Run: headless pygame with SDL's dummy video driver; simulated clock (each Clock.tick advances the game by its frame time, no real sleeping); random seed 0; keys injected as events and as key.get_pressed() state; no mouse input; restart key RETURN tapped at the start of phases 3 and 4.
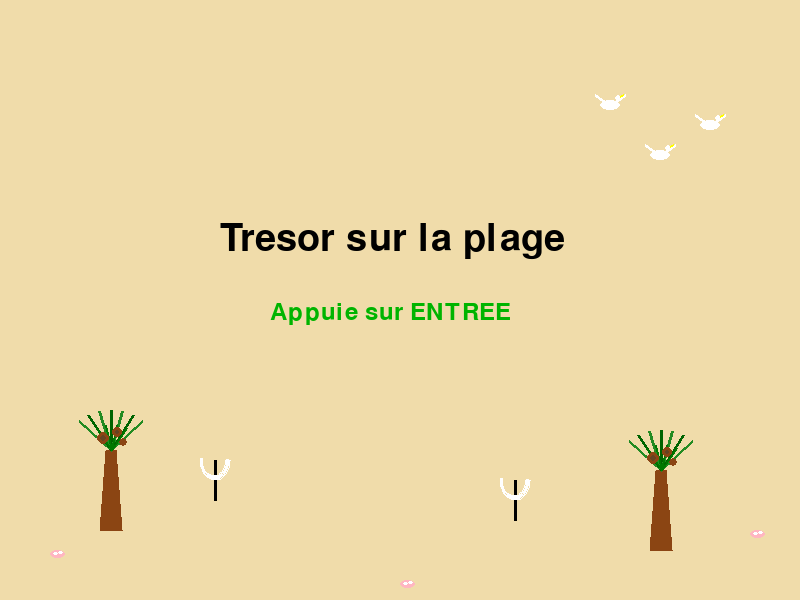
Frame 1 of 4 · flips 1–60 · no input
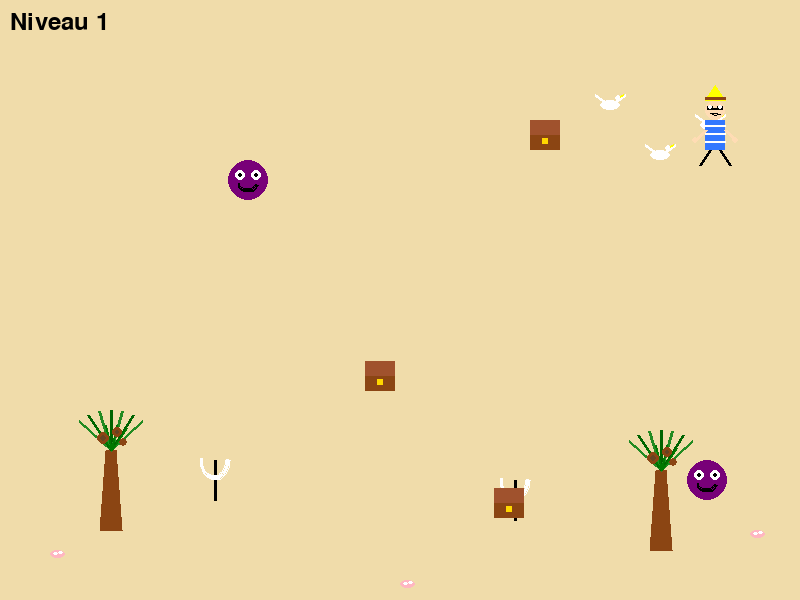
Frame 2 of 4 · flips 61–180 · tapped SPACE, RETURN · held RIGHT (→), D
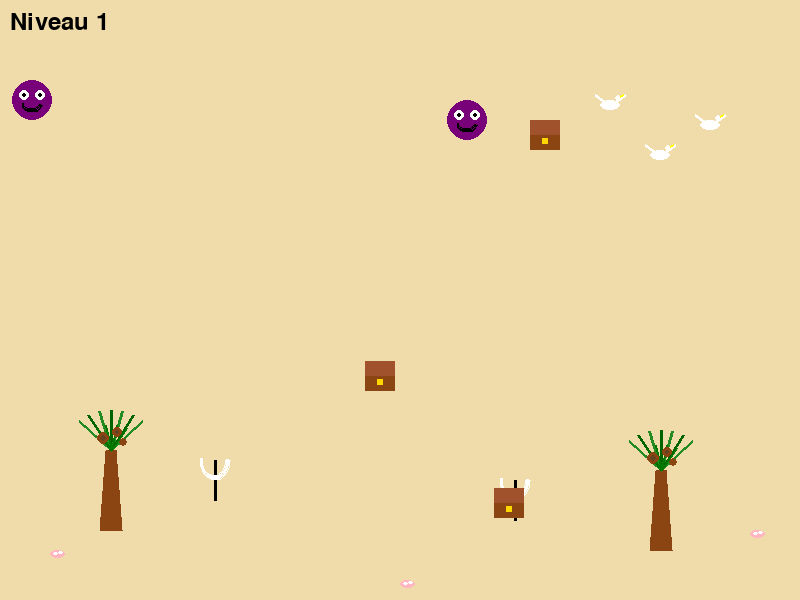
Frame 3 of 4 · flips 181–300 · tapped RETURN · held DOWN (↓), S
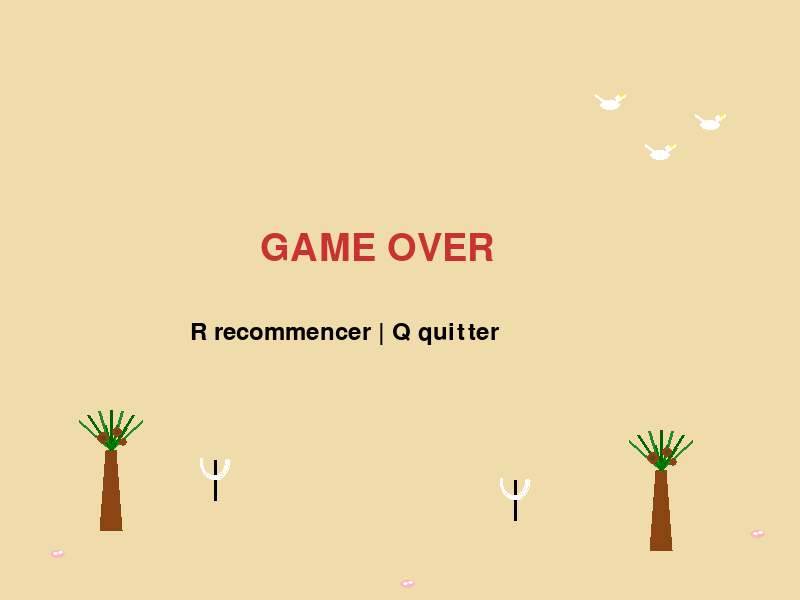
Frame 4 of 4 · flips 301–420 · tapped RETURN · held LEFT (←), A, UP (↑), W

The pygame program that drew these frames:

# Créé par yangz, le 26/02/2026 en Python 3.7
import pygame
import sys
import random
import math  # ajouté pour les angles des feuilles

pygame.init()


# CONFIG

WIDTH, HEIGHT = 800, 600
screen = pygame.display.set_mode((WIDTH, HEIGHT))
pygame.display.set_caption("Tresor sur la plage")
clock = pygame.time.Clock()
font = pygame.font.Font(None, 36)
big_font = pygame.font.Font(None, 56)


# COULEURS

SAND = (240, 220, 170)
BLUE = (50, 120, 255)
SKIN = (255, 220, 180)
BLACK = (0, 0, 0)
GREEN = (0, 180, 0)
RED = (200, 50, 50)
YELLOW = (255, 255, 0)      # pour le chapeau
BROWN = (139, 69, 19)       # pour le ruban du chapeau
WHITE = (255, 255, 255)     # pour les lunettes
DARK_BLUE = (0, 0, 255)     # pour les rayures du maillot
LIGHT_BROWN = (210, 180, 140)  # pour les troncs
PINK = (255, 182, 193)      # pour les coquillages

PLAYER_W, PLAYER_H = 40, 65
speed = 5


# DÉCORS DE PLAGE

def draw_palm_tree(x, y):
    """Dessine un cocotier stylisé (tronc fuselé, feuilles rayonnantes, noix de coco)"""
    # Tronc : polygone trapézoïdal (plus large en bas)
    trunk_bottom_width = 22
    trunk_top_width = 10
    trunk_height = 80

    # Coordonnées du trapèze
    top_left_x = x + (trunk_bottom_width - trunk_top_width) // 2
    top_right_x = x + trunk_bottom_width - (trunk_bottom_width - trunk_top_width) // 2
    bottom_left = (x, y + trunk_height)
    bottom_right = (x + trunk_bottom_width, y + trunk_height)
    top_left = (top_left_x, y)
    top_right = (top_right_x, y)

    pygame.draw.polygon(screen, BROWN, [bottom_left, bottom_right, top_right, top_left])

    # Centre du sommet du tronc (pour placer les feuilles)
    center_top = (x + trunk_bottom_width // 2, y)

    # Feuilles : 7 lignes vertes rayonnant depuis le sommet
    for i in range(7):
        angle = (i - 3) * 15  # de -45° à +45°
        rad = math.radians(angle)
        dx = 45 * math.sin(rad)
        dy = -40 * math.cos(rad)  # négatif car y augmente vers le bas
        end_x = center_top[0] + dx
        end_y = center_top[1] + dy
        # Alterner les teintes de vert pour plus de réalisme
        color = (34, 139, 34) if i % 2 == 0 else (0, 100, 0)
        pygame.draw.line(screen, color, center_top, (end_x, end_y), 3)

    # Quelques feuilles secondaires plus petites (optionnel)
    for i in range(4):
        angle = (i - 1.5) * 20
        rad = math.radians(angle)
        dx = 30 * math.sin(rad)
        dy = -25 * math.cos(rad)
        end_x = center_top[0] + dx
        end_y = center_top[1] + dy
        pygame.draw.line(screen, (0, 120, 0), center_top, (end_x, end_y), 2)

    # Noix de coco
    pygame.draw.circle(screen, BROWN, (center_top[0] - 8, center_top[1] - 12), 6)
    pygame.draw.circle(screen, BROWN, (center_top[0] + 6, center_top[1] - 18), 5)
    pygame.draw.circle(screen, BROWN, (center_top[0] + 12, center_top[1] - 8), 4)
    # Petite ombre sur les noix
    pygame.draw.circle(screen, (101, 67, 33), (center_top[0] - 8, center_top[1] - 12), 3)
    pygame.draw.circle(screen, (101, 67, 33), (center_top[0] + 6, center_top[1] - 18), 2)

def draw_parasol(x, y):
    """Dessine un parasol de plage"""
    # Pied
    pygame.draw.line(screen, BLACK, (x+15, y), (x+15, y-40), 3)
    # Toit (demi-cercle rayé)
    for i in range(6):
        color = RED if i % 2 == 0 else WHITE
        pygame.draw.arc(screen, color, (x, y-60, 30, 40), 3.14, 0, 3)

def draw_seagull(x, y):
    """Dessine une mouette simplifiée"""
    # Corps
    pygame.draw.ellipse(screen, WHITE, (x, y, 20, 10))
    # Ailes
    pygame.draw.line(screen, WHITE, (x+5, y+2), (x-5, y-5), 3)
    pygame.draw.line(screen, WHITE, (x+15, y+2), (x+25, y-5), 3)
    # Tête
    pygame.draw.circle(screen, WHITE, (x+18, y-2), 3)
    # Bec
    pygame.draw.line(screen, YELLOW, (x+20, y-4), (x+23, y-6), 2)

def draw_shell(x, y):
    """Dessine un petit coquillage"""
    pygame.draw.ellipse(screen, PINK, (x, y, 15, 8))
    pygame.draw.ellipse(screen, WHITE, (x+3, y+2, 5, 3))
    pygame.draw.ellipse(screen, WHITE, (x+8, y+1, 5, 3))

def draw_decorations():
    """Place tous les décors sur la plage"""
    # Palmiers (maintenant des cocotiers)
    draw_palm_tree(100, 450)
    draw_palm_tree(650, 470)
    # Parasols
    draw_parasol(200, 500)
    draw_parasol(500, 520)
    # Mouettes
    draw_seagull(600, 100)
    draw_seagull(650, 150)
    draw_seagull(700, 120)
    # Coquillages
    draw_shell(50, 550)
    draw_shell(750, 530)
    draw_shell(400, 580)


# INIT JEU

def init_game():
    return {
        "player_x": 100,
        "player_y": 100,
        "game_state": "start",
        "level": 1,
        "show_math": False,
        "question": "",
        "current_answer": 0,
        "user_answer": "",
        "papers_solved": 0,
        "error_message": "",
        "error_time": 0,
        "result": ""
    }

game = init_game()


# JOUEUR ANIMÉ ET DÉCORÉ

def draw_player(x, y, moving, frame):
    # Tête
    pygame.draw.circle(screen, SKIN, (x + 20, y + 10), 10)

    # Lunettes de soleil
    pygame.draw.rect(screen, BLACK, (x + 12, y + 6, 6, 4))
    pygame.draw.rect(screen, BLACK, (x + 22, y + 6, 6, 4))
    pygame.draw.line(screen, BLACK, (x + 18, y + 8), (x + 22, y + 8), 2)
    pygame.draw.circle(screen, WHITE, (x + 15, y + 7), 2)
    pygame.draw.circle(screen, WHITE, (x + 25, y + 7), 2)

    # Bouche
    if moving:
        pygame.draw.arc(screen, BLACK, (x + 15, y + 12, 10, 5), 3.14, 0, 2)
    else:
        pygame.draw.arc(screen, BLACK, (x + 15, y + 12, 10, 5), 0, 3.14, 2)

    # Chapeau de paille
    chapeau_points = [(x + 10, y), (x + 30, y), (x + 20, y - 15)]
    pygame.draw.polygon(screen, YELLOW, chapeau_points)
    pygame.draw.line(screen, BROWN, (x + 10, y - 2), (x + 30, y - 2), 3)

    # Corps (maillot de bain rayé)
    pygame.draw.rect(screen, BLUE, (x + 10, y + 20, 20, 30))
    for i in range(3):
        pygame.draw.line(screen, WHITE, (x + 10, y + 25 + i*8), (x + 30, y + 25 + i*8), 2)

    # Bras animés
    offset = 5 if moving and frame % 20 < 10 else -5 if moving else 0
    pygame.draw.line(screen, SKIN, (x + 10, y + 30), (x + 5 + offset, y + 40), 4)
    pygame.draw.line(screen, SKIN, (x + 30, y + 30), (x + 35 - offset, y + 40), 4)

    # Jambes
    pygame.draw.line(screen, BLACK, (x + 15, y + 50), (x + 10 + offset, y + 65), 3)
    pygame.draw.line(screen, BLACK, (x + 25, y + 50), (x + 30 - offset, y + 65), 3)

    # Mains
    pygame.draw.circle(screen, SKIN, (x + 5 + offset, y + 40), 3)
    pygame.draw.circle(screen, SKIN, (x + 35 - offset, y + 40), 3)


# ENNEMI VISUEL

def draw_enemy(rect):
    x, y = rect.x, rect.y
    pygame.draw.ellipse(screen, (120, 0, 120), (x, y, 40, 40))
    pygame.draw.circle(screen, (255,255,255), (x+12,y+15),5)
    pygame.draw.circle(screen, (255,255,255), (x+28,y+15),5)
    pygame.draw.circle(screen, BLACK, (x+12,y+15),2)
    pygame.draw.circle(screen, BLACK, (x+28,y+15),2)
    pygame.draw.arc(screen, BLACK, (x+10,y+18,20,15), 3.14, 0, 2)


# COFFRE VISUEL

def draw_chest(rect):
    x, y = rect.x, rect.y
    pygame.draw.rect(screen, (139,69,19), (x,y+10,30,20))
    pygame.draw.rect(screen, (160,82,45), (x,y,30,15))
    pygame.draw.rect(screen, (255,215,0), (x+12,y+18,6,6))


# MATHS

def generate_math(lvl):
    if lvl == 1:
        a,b = random.randint(1,10), random.randint(1,10)
        return (f"{a}+{b}",a+b) if random.choice([True,False]) else (f"{a}-{b}",a-b)
    if lvl == 2:
        a,b = random.randint(2,9), random.randint(2,9)
        return f"{a}x{b}", a*b
    a,b,c = random.randint(1,5),random.randint(1,5),random.randint(1,5)
    return f"({a}+{b})x{c}", (a+b)*c


# OBJETS

def create_papers():
    return [pygame.Rect(random.randint(100,700), random.randint(100,500),30,30) for _ in range(3)]

def create_enemies(lvl):
    enemies=[]
    speed_factor=1
    for _ in range(lvl+1):
        enemies.append({
            "rect":pygame.Rect(random.randint(100,700), random.randint(100,500),40,40),
            "vx":random.choice([-3,-2,2,3])*speed_factor,
            "vy":random.choice([-3,-2,2,3])*speed_factor
        })
    return enemies

def reset_level(lvl):
    return create_papers(), create_enemies(lvl)

papers,enemies = reset_level(game["level"])
current_paper=None

animation_frame=0
moving=False


# BOUCLE PRINCIPALE

while True:
    # Fond de base (sable)
    screen.fill(SAND)

    # Dessiner les décorations de plage (en arrière-plan)
    draw_decorations()

    # START
    if game["game_state"]=="start":
        screen.blit(big_font.render("Tresor sur la plage",True,BLACK),(220,220))
        screen.blit(font.render("Appuie sur ENTREE",True,GREEN),(270,300))

        for e in pygame.event.get():
            if e.type==pygame.QUIT: pygame.quit(); sys.exit()
            if e.type==pygame.KEYDOWN and e.key==pygame.K_RETURN:
                game["game_state"]="play"

        pygame.display.flip(); clock.tick(60); continue

    # FIN
    if game["game_state"]=="end":
        color = RED if game["result"]=="GAME OVER" else GREEN
        screen.blit(big_font.render(game["result"],True,color),(260,230))
        screen.blit(font.render("R recommencer | Q quitter",True,BLACK),(190,320))

        for e in pygame.event.get():
            if e.type==pygame.QUIT: pygame.quit(); sys.exit()
            if e.type==pygame.KEYDOWN:
                if e.key==pygame.K_r:
                    game=init_game()
                    papers,enemies=reset_level(game["level"])
                    current_paper=None
                if e.key==pygame.K_q:
                    pygame.quit(); sys.exit()

        pygame.display.flip(); clock.tick(60); continue

    # EVENTS
    for e in pygame.event.get():
        if e.type==pygame.QUIT: pygame.quit(); sys.exit()

        if game["show_math"] and e.type==pygame.KEYDOWN:
            if e.key==pygame.K_RETURN:
                if game["user_answer"]==str(game["current_answer"]):
                    game["papers_solved"]+=1
                    papers.remove(current_paper)
                    current_paper=None
                    game["show_math"]=False
                    game["user_answer"]=""
                else:
                    game["error_message"]="Mauvaise reponse"
                    game["error_time"]=pygame.time.get_ticks()
                    game["user_answer"]=""

            elif e.key==pygame.K_BACKSPACE:
                game["user_answer"]=game["user_answer"][:-1]
            else:
                if e.unicode.isdigit() or e.unicode=="-":
                    game["user_answer"]+=e.unicode

        if e.type==pygame.KEYDOWN and e.key==pygame.K_SPACE and not game["show_math"]:
            player_rect=pygame.Rect(game["player_x"],game["player_y"],PLAYER_W,PLAYER_H)
            for paper in papers:
                if player_rect.colliderect(paper):
                    game["question"],game["current_answer"]=generate_math(game["level"])
                    game["show_math"]=True
                    current_paper=paper

    # DEPLACEMENTS + ANIMATION
    moving=False
    if not game["show_math"]:
        keys=pygame.key.get_pressed()
        if keys[pygame.K_LEFT] or keys[pygame.K_q]: game["player_x"]-=speed; moving=True
        if keys[pygame.K_RIGHT] or keys[pygame.K_d]: game["player_x"]+=speed; moving=True
        if keys[pygame.K_UP] or keys[pygame.K_z]: game["player_y"]-=speed; moving=True
        if keys[pygame.K_DOWN] or keys[pygame.K_s]: game["player_y"]+=speed; moving=True
    if moving: animation_frame+=1

    # ENNEMIS
    for enemy in enemies:
        enemy["rect"].x+=enemy["vx"]
        enemy["rect"].y+=enemy["vy"]

        if enemy["rect"].left<=0 or enemy["rect"].right>=WIDTH: enemy["vx"]*=-1
        if enemy["rect"].top<=0 or enemy["rect"].bottom>=HEIGHT: enemy["vy"]*=-1

        if pygame.Rect(game["player_x"],game["player_y"],PLAYER_W,PLAYER_H).colliderect(enemy["rect"]):
            game["result"]="GAME OVER"
            game["game_state"]="end"

    # NIVEAU
    if game["papers_solved"]==3:
        game["level"]+=1
        game["papers_solved"]=0
        if game["level"]>3:
            game["result"]="VICTOIRE"
            game["game_state"]="end"
        else:
            papers,enemies=reset_level(game["level"])
            game["player_x"],game["player_y"]=100,100

    # DESSIN DES ÉLÉMENTS PRINCIPAUX (par-dessus les décors)
    draw_player(game["player_x"],game["player_y"],moving,animation_frame)

    for paper in papers:
        draw_chest(paper)

    for enemy in enemies:
        draw_enemy(enemy["rect"])

    screen.blit(font.render(f"Niveau {game['level']}",True,BLACK),(10,10))

    if game["show_math"]:
        screen.blit(font.render(f"Calcul : {game['question']}",True,BLACK),(200,200))
        screen.blit(font.render(f"Reponse : {game['user_answer']}",True,BLACK),(200,240))

    if game["error_message"] and pygame.time.get_ticks()-game["error_time"]<1500:
        screen.blit(font.render(game["error_message"],True,RED),(200,280))

    pygame.display.flip()
    clock.tick(60)
